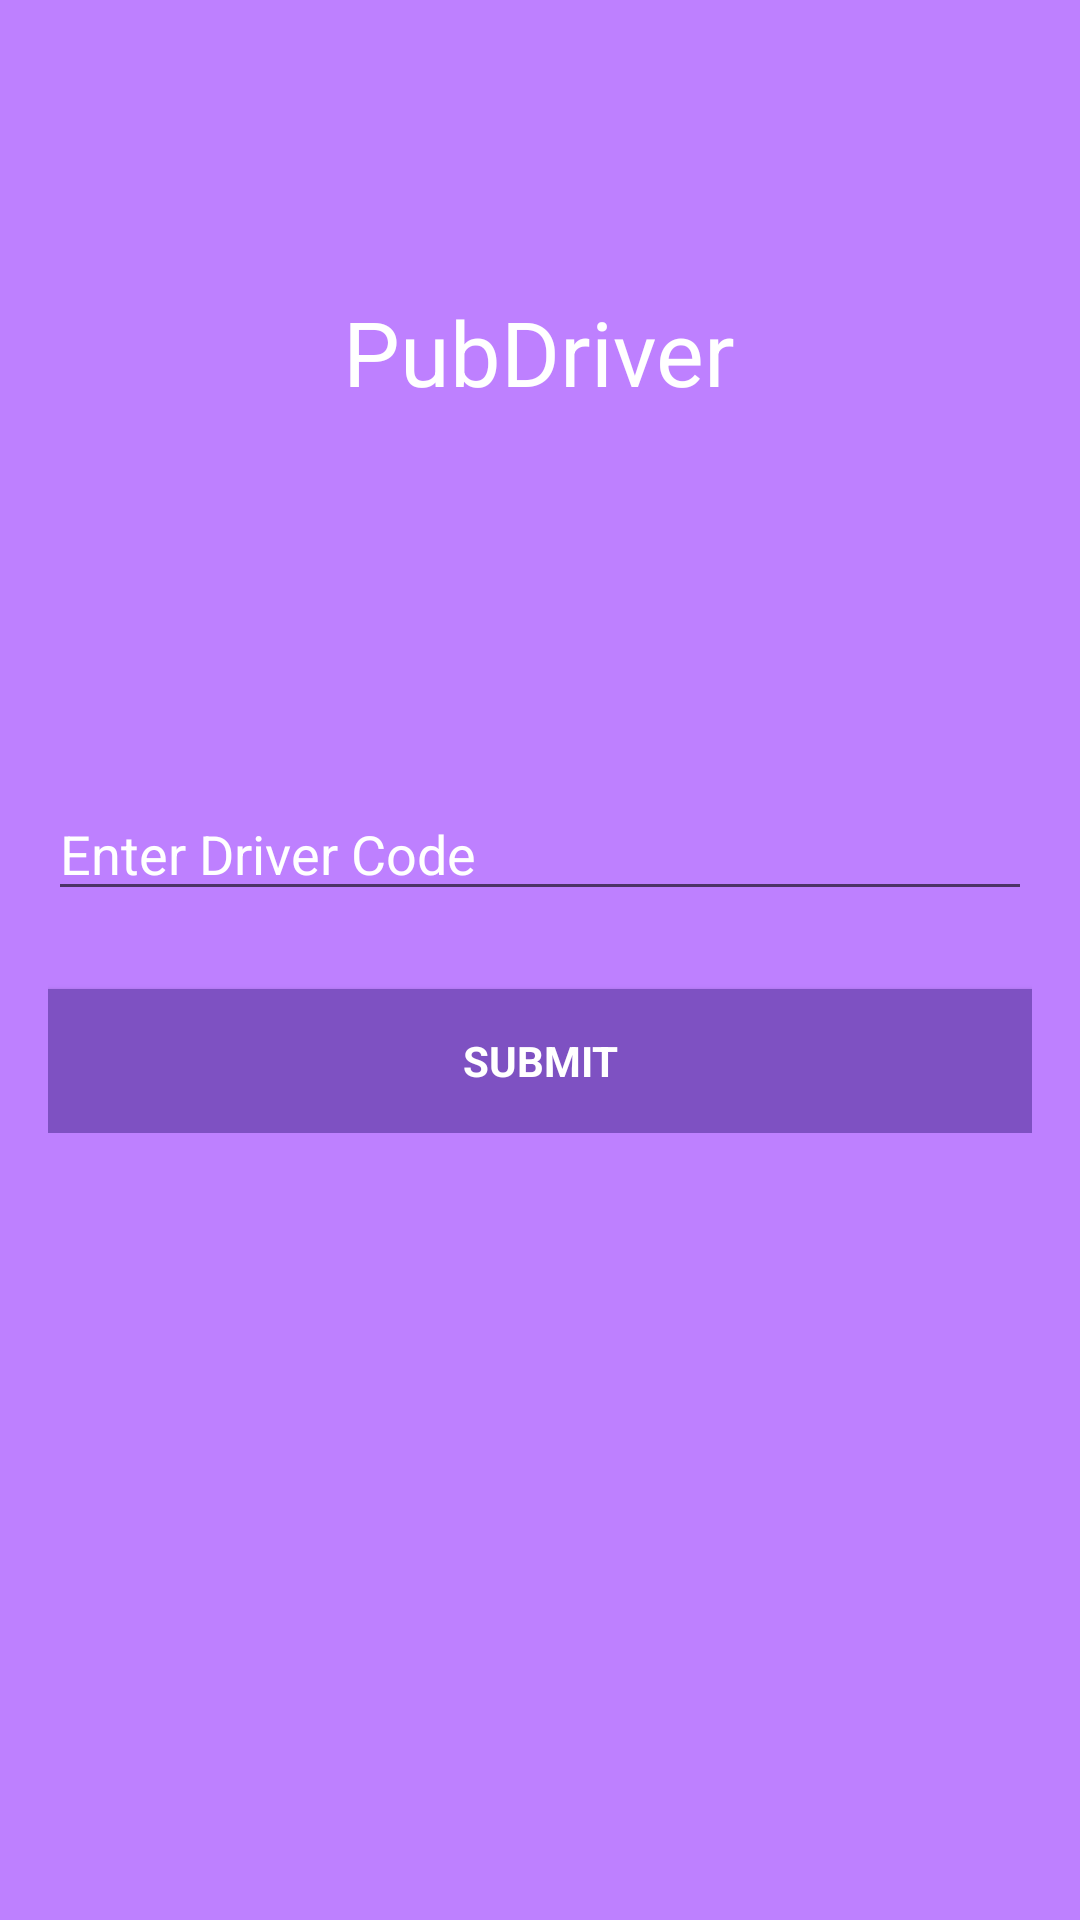

Layout XML and referenced resources for this Android screen:
<!-- AndroidManifest.xml: activity theme AppFullScreenTheme -->
<!-- res/layout/activity_login.xml -->
<LinearLayout xmlns:android="http://schemas.android.com/apk/res/android"
    xmlns:tools="http://schemas.android.com/tools" android:layout_width="match_parent"
    android:layout_height="match_parent" android:gravity="center_vertical|center_horizontal"
    android:orientation="vertical" android:paddingBottom="@dimen/activity_vertical_margin"
    android:paddingLeft="@dimen/activity_horizontal_margin"
    android:paddingRight="@dimen/activity_horizontal_margin"
    android:paddingTop="@dimen/activity_vertical_margin" tools:context=".activity.LoginActivity"
    android:background="#ffBE80FF"
    android:descendantFocusability="beforeDescendants"
    android:focusableInTouchMode="true">

    <LinearLayout
        android:id="@+id/ll1"
        android:layout_width="match_parent"
        android:layout_height="match_parent"
        android:layout_weight="1"
        android:gravity="center_vertical|center_horizontal">

        <TextView
            android:layout_width="wrap_content"
            android:layout_height="wrap_content"
            android:textAppearance="?android:attr/textAppearanceLarge"
            android:text="PubDriver"
            android:id="@+id/textView2"
            android:textSize="30dp"
            android:textColor="#ffffffff" />


    </LinearLayout>

    <LinearLayout
        android:id="@+id/ll2"
        android:layout_width="match_parent"
        android:layout_height="match_parent"
        android:layout_weight="1"
        android:gravity="center_vertical|center_horizontal">
        <ProgressBar android:id="@+id/login_progress" style="?android:attr/progressBarStyleLarge"
            android:layout_width="wrap_content" android:layout_height="wrap_content"
            android:visibility="gone" />
        <ScrollView android:id="@+id/login_form" android:layout_width="match_parent"
            android:layout_height="wrap_content">
            <LinearLayout android:layout_width="match_parent" android:layout_height="wrap_content"
                android:orientation="vertical">

                <LinearLayout android:id="@+id/driver_login_form" android:layout_width="match_parent"
                    android:layout_height="wrap_content" android:orientation="vertical">

                    <EditText android:id="@+id/driverCode" android:layout_width="match_parent"
                        android:layout_height="wrap_content" android:hint="@string/prompt_drivercode"
                        android:imeActionLabel="@string/action_sign_in"
                        android:imeOptions="actionUnspecified" android:inputType="textPassword"
                        android:maxLines="1"
                        android:layout_marginBottom="10dp"
                        android:textColorHint="#ffffffff"
                        android:textColor="#ffffffff" />

                    <Button android:id="@+id/submit_button" style="?android:textAppearanceSmall"
                        android:layout_width="match_parent" android:layout_height="wrap_content"
                        android:layout_marginTop="16dp" android:text="@string/action_submit"
                        android:textStyle="bold"
                        android:textColor="#ffffffff"
                        android:background="#ff7e51c2" />

                </LinearLayout>
            </LinearLayout>
        </ScrollView>
    </LinearLayout>

    <LinearLayout
        android:id="@+id/ll3"
        android:layout_width="match_parent"
        android:layout_height="match_parent"
        android:layout_weight="1"
        android:orientation="vertical"
        android:gravity="bottom|center_horizontal">


    </LinearLayout>
</LinearLayout>
<!-- resources referenced by this layout -->
<resources>
  <dimen name="activity_horizontal_margin">16dp</dimen>
  <dimen name="activity_vertical_margin">16dp</dimen>
  <string name="action_sign_in">Login</string>
  <string name="action_submit">Submit</string>
  <string name="prompt_drivercode">Enter Driver Code</string>
  <style name="AppFullScreenTheme" parent="Theme.AppCompat.Light.NoActionBar">
          <item name="android:windowNoTitle">true</item>
          <item name="android:windowActionBar">false</item>
          <item name="android:windowFullscreen">true</item>
          <item name="android:windowContentOverlay">@null</item>
      </style>
</resources>
